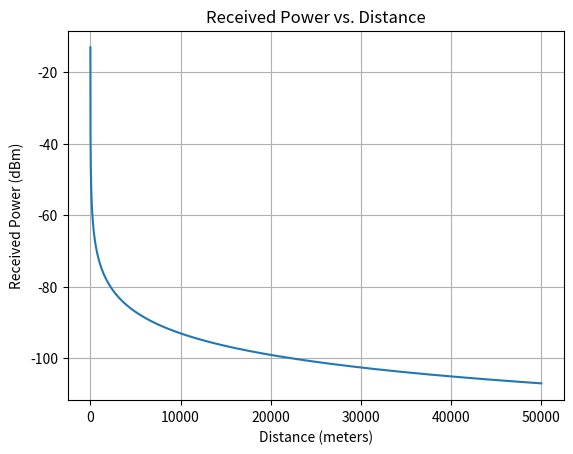

Python code for this plot:
import numpy as np
import matplotlib.pyplot as plt

def receiver_sensitivity(bw, snr, nf):

    '''
    Sensitivity of a Receiver (MDS) 
    this is the calculation which presents the lowerst recieved power which your reciver can detect.
    bw - bandwidth of the reciever in Hz
    snr - Required SNR in db of your reciever. 
    nf_total - total noise figure of your RF Chain

    return the MDS of the reciever 
    '''
    # User Configurable Settings
    t0 = 310  # Thermal noise temperature in Kelvin
    k = 1.38e-23  # Boltzmann's constant

    # Calculating Noise Floor
    noise_floor = 10 * np.log10(k * t0 * 1000) + nf + 10 * np.log10(bw)

    # Calculating Minimum Detectable Signal (MDS)
    mds = noise_floor + snr
    return mds

def nf_calculator(amp_gain_array_db, amp_noise_array_db): 
    '''
    Noise Figure and Total Gain Calculation ---
    amp_gain_array_db - an array that each element represent the gain in dB of the component for for 
                        example [3,6,10] - 3 components, first element has 3 dB gain, second has 6 dB gain....
    amp_noise_array_db - an array that each element represent the noise figure in dB of the component for for 
                        example [3,6,10] - 3 components, first element has 3 dB noise figure, second has 6 dB noise figure....

    returns the total noise figure and total gain of the RF chain.
    '''
    
    # User Configurable Settings

    # Converting dB values to linear scale
    amp_gain_array_linear = 10 ** (amp_gain_array_db / 10)
    amp_noise_array_linear = 10 ** (amp_noise_array_db / 10)

    # Calculating total gain in dB
    gain_total = np.sum(amp_gain_array_db)

    # Calculating total noise figure
    noise_total = amp_noise_array_linear[0]
    for i in range(1, len(amp_gain_array_db)):
        sum_gain = np.prod(amp_gain_array_linear[:i])
        noise_total += (amp_noise_array_linear[i] - 1) / sum_gain

    # Converting total noise figure back to dB
    noise_total_db = 10 * np.log10(noise_total)
    return noise_total_db, gain_total

def friis_transmittion_equation(frequency, power_transmit, transmit_antenna_gain, receive_antenna_gain):
    '''
    --- Friis Transmission Path Loss Calculator ---
    frequency - frequnecy you are looking to investigate in Hz
    power_transmit - transmit power of the transmitter in dBm 
    transmit_antenna_gain - antenna gain of the tranmistter in dBi
    receive_antenna_gain - antenna gain of the reciever in dBi

    the function shows graph of the receieved power relative to the distance
    '''
    # User Configurable Settings
    c = 299792458
    max_distance = 50000  # in meters

    # Calculating Wavelength
    wavelength = c / frequency

    # Initializing power received array
    power_receive = np.zeros(max_distance)

    # Calculating the received power over distance
    for i in range(1, max_distance + 1):
        power_receive[i - 1] = power_transmit + transmit_antenna_gain + receive_antenna_gain + 20 * np.log10(wavelength / (4 * np.pi * i))

    # Plotting the received power vs. distance
    plt.plot(range(1, max_distance + 1), power_receive)
    plt.title("Received Power vs. Distance")
    plt.xlabel("Distance (meters)")
    plt.ylabel("Received Power (dBm)")
    plt.grid(True)
    plt.show()

def distance_between_recievers(d):
    '''
    The function returns the time it took for the signal to propogate at that distance
    t - the time that the signal travels in seconds
    '''
    c = 299792458 # m/s 
    t = d / c
    return t   

nf_low_band = nf_calculator(np.array([18, 20]),np.array([1, 18])) 
nf_high_band = nf_calculator(np.array([24.5, 20]), np.array([1.5, 20]))
print(f'NF for Low band is: {nf_low_band[0]} dB')
print(f'NF for High band is: {nf_high_band[0]} dB')
sen_low_band = receiver_sensitivity(30.72e6, 0, nf_low_band[0])
sen_high_band = receiver_sensitivity(30.72e6, 0, nf_high_band[0])
print(f'SDR Noise Floor for Low band is: {sen_low_band} dBm')
print(f'SDR Noise Floor for High band is: {sen_high_band} dBm')

friis_transmittion_equation(2.4e9, 22, 1, 4)